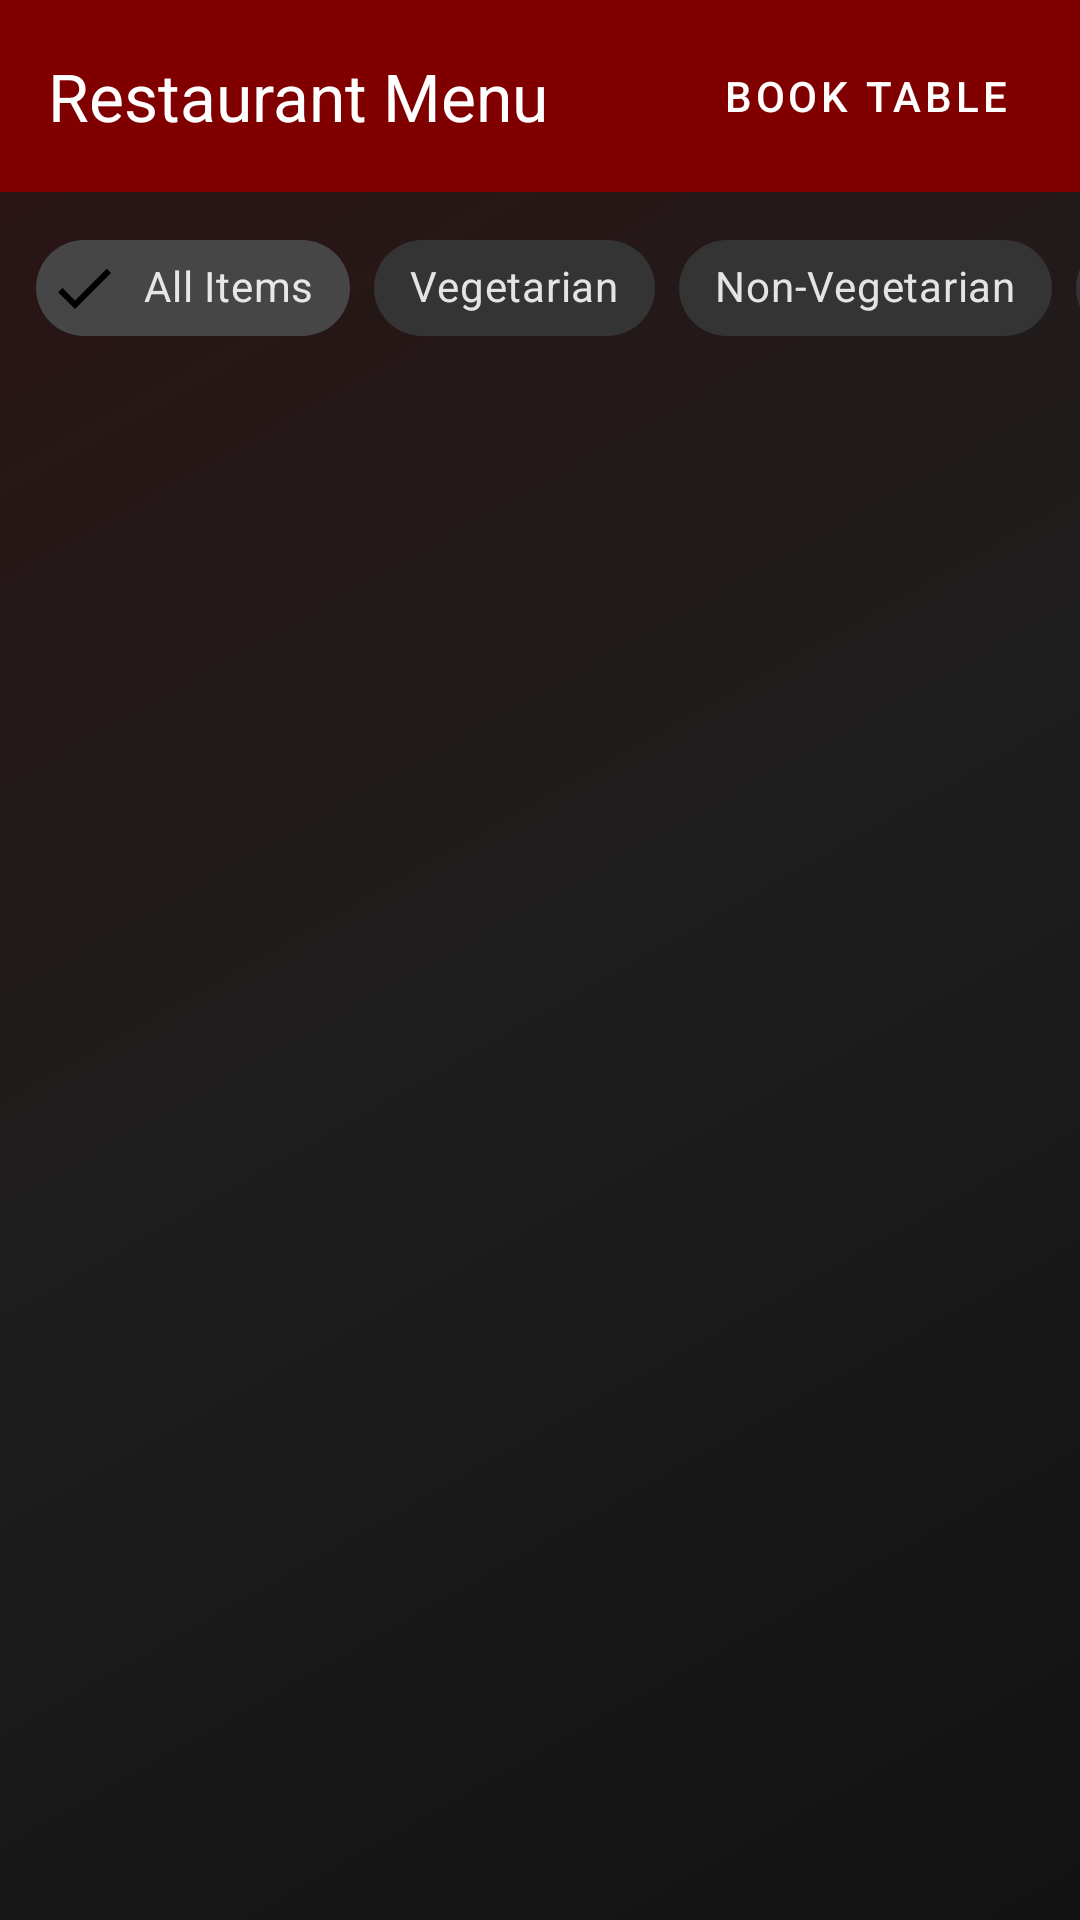

The Android layout XML behind this screen, and the referenced resources:
<!-- AndroidManifest.xml: application theme Theme.RestaurantManagementApp -->
<!-- res/layout/guest_menu_browsing.xml -->
<?xml version="1.0" encoding="utf-8"?>
<androidx.constraintlayout.widget.ConstraintLayout
    xmlns:android="http://schemas.android.com/apk/res/android"
    xmlns:app="http://schemas.android.com/apk/res-auto"
    xmlns:tools="http://schemas.android.com/tools"
    android:layout_width="match_parent"
    android:layout_height="match_parent"
    tools:context=".MenuBrowseActivity">

    
    <com.google.android.material.appbar.MaterialToolbar
        android:id="@+id/toolbar_menu_browse"
        android:layout_width="match_parent"
        android:layout_height="wrap_content"
        android:background="?attr/colorPrimary"
        app:title="Restaurant Menu"
        app:titleTextColor="@android:color/white"
        app:navigationIcon="@drawable/ic_arrow_back_24"
        app:layout_constraintTop_toTopOf="parent"
        android:elevation="4dp">

        <com.google.android.material.button.MaterialButton
            android:id="@+id/button_reserve_table_action"
            android:layout_width="wrap_content"
            android:layout_height="wrap_content"
            android:text="Book Table"
            android:layout_gravity="end"
            android:layout_marginEnd="16dp"
            style="@style/Widget.MaterialComponents.Button.TextButton"
            android:textColor="@android:color/white"
            app:icon="@drawable/ic_event_available_24"
            app:iconTint="@android:color/white"/>
    </com.google.android.material.appbar.MaterialToolbar>

    
    <HorizontalScrollView
        android:id="@+id/scroll_view_categories"
        android:layout_width="match_parent"
        android:layout_height="wrap_content"
        android:scrollbars="none"
        app:layout_constraintTop_toBottomOf="@id/toolbar_menu_browse">

        <com.google.android.material.chip.ChipGroup
            android:id="@+id/chip_group_categories"
            android:layout_width="wrap_content"
            android:layout_height="wrap_content"
            android:paddingHorizontal="12dp"
            android:paddingVertical="8dp"
            app:selectionRequired="true"
            app:singleSelection="true">

            <com.google.android.material.chip.Chip
                android:id="@+id/chip_all"
                style="@style/Widget.MaterialComponents.Chip.Filter"
                android:layout_width="wrap_content"
                android:layout_height="wrap_content"
                android:text="All Items"
                android:checked="true"/>
            <com.google.android.material.chip.Chip
                android:id="@+id/chip_veg"
                style="@style/Widget.MaterialComponents.Chip.Filter"
                android:layout_width="wrap_content"
                android:layout_height="wrap_content"
                android:text="Vegetarian"/>
            <com.google.android.material.chip.Chip
                android:id="@+id/chip_non_veg"
                style="@style/Widget.MaterialComponents.Chip.Filter"
                android:layout_width="wrap_content"
                android:layout_height="wrap_content"
                android:text="Non-Vegetarian"/>
            <com.google.android.material.chip.Chip
                android:id="@+id/chip_desserts"
                style="@style/Widget.MaterialComponents.Chip.Filter"
                android:layout_width="wrap_content"
                android:layout_height="wrap_content"
                android:text="Desserts"/>

        </com.google.android.material.chip.ChipGroup>
    </HorizontalScrollView>

    
    <androidx.recyclerview.widget.RecyclerView
        android:id="@+id/recycler_view_menu_items"
        android:layout_width="match_parent"
        android:layout_height="0dp"
        android:padding="8dp"
        app:layout_constraintTop_toBottomOf="@id/scroll_view_categories"
        app:layout_constraintBottom_toBottomOf="parent"
        app:layoutManager="androidx.recyclerview.widget.LinearLayoutManager"
        tools:listitem="@layout/list_item_menu" />

</androidx.constraintlayout.widget.ConstraintLayout>
<!-- res/layout/list_item_menu.xml (included above) -->
<?xml version="1.0" encoding="utf-8"?>
<com.google.android.material.card.MaterialCardView
    xmlns:android="http://schemas.android.com/apk/res/android"
    xmlns:app="http://schemas.android.com/apk/res-auto"
    xmlns:tools="http://schemas.android.com/tools"
    android:layout_width="match_parent"
    android:layout_height="wrap_content"
    android:layout_marginHorizontal="4dp"
    android:layout_marginVertical="6dp"
    app:cardBackgroundColor="?attr/colorSurface"
    app:cardElevation="1dp"
    app:strokeColor="?attr/colorOutline"
    app:strokeWidth="0.5dp"
    app:cardCornerRadius="12dp"
    android:clickable="true"
    android:focusable="true"
    android:foreground="?attr/selectableItemBackground">

    <androidx.constraintlayout.widget.ConstraintLayout
        android:layout_width="match_parent"
        android:layout_height="wrap_content"
        android:padding="16dp">

        
        <com.google.android.material.imageview.ShapeableImageView
            android:id="@+id/image_view_food_item"
            android:layout_width="80dp"
            android:layout_height="80dp"
            android:scaleType="centerCrop"
            app:layout_constraintStart_toStartOf="parent"
            app:layout_constraintTop_toTopOf="parent"
            app:shapeAppearanceOverlay="@style/ShapeAppearance.Material3.MediumComponent"
            tools:src="@drawable/pasta" />

        
        <TextView
            android:id="@+id/text_view_item_name"
            android:layout_width="0dp"
            android:layout_height="wrap_content"
            android:layout_marginStart="16dp"
            android:layout_marginEnd="8dp"
            android:textAppearance="@style/TextAppearance.Material3.TitleMedium"
            android:textColor="?attr/colorOnSurface"
            android:textStyle="bold"
            app:layout_constraintEnd_toStartOf="@id/text_view_price"
            app:layout_constraintStart_toEndOf="@id/image_view_food_item"
            app:layout_constraintTop_toTopOf="@id/image_view_food_item"
            tools:text="Chef's Special Pasta" />

        
        <TextView
            android:id="@+id/text_view_item_description"
            android:layout_width="0dp"
            android:layout_height="wrap_content"
            android:layout_marginTop="4dp"
            android:ellipsize="end"
            android:maxLines="2"
            android:textAppearance="@style/TextAppearance.Material3.BodySmall"
            android:textColor="?android:attr/textColorSecondary"
            app:layout_constraintEnd_toEndOf="parent"
            app:layout_constraintStart_toStartOf="@id/text_view_item_name"
            app:layout_constraintTop_toBottomOf="@id/text_view_item_name"
            tools:text="Creamy alfredo with sun-dried tomatoes and fresh basil, served with garlic bread."/>

        
        <TextView
            android:id="@+id/text_view_price"
            android:layout_width="wrap_content"
            android:layout_height="wrap_content"
            android:textAppearance="@style/TextAppearance.Material3.TitleMedium"
            android:textColor="?attr/colorSecondary"
            android:textStyle="bold"
            app:layout_constraintEnd_toEndOf="parent"
            app:layout_constraintTop_toTopOf="@id/text_view_item_name"
            tools:text="$15.99"/>

        
        <LinearLayout
            android:id="@+id/layout_staff_actions"
            android:layout_width="wrap_content"
            android:layout_height="wrap_content"
            android:orientation="horizontal"
            android:visibility="gone"
            app:layout_constraintEnd_toEndOf="parent"
            app:layout_constraintTop_toBottomOf="@id/text_view_price"
            app:layout_constraintBottom_toBottomOf="parent">

            <ImageButton
                android:id="@+id/button_edit_item"
                android:layout_width="40dp"
                android:layout_height="40dp"
                android:background="?attr/selectableItemBackgroundBorderless"
                android:src="@drawable/ic_edit_24"
                app:tint="?attr/colorSecondary"
                android:contentDescription="Edit Item" />

            <ImageButton
                android:id="@+id/button_delete_item"
                android:layout_width="40dp"
                android:layout_height="40dp"
                android:layout_marginStart="8dp"
                android:background="?attr/selectableItemBackgroundBorderless"
                android:src="@drawable/ic_delete" 
                app:tint="?attr/colorError"
                android:contentDescription="Delete Item" />
        </LinearLayout>

    </androidx.constraintlayout.widget.ConstraintLayout>
</com.google.android.material.card.MaterialCardView>
<!-- resources referenced by this layout -->
<resources>
  <!-- drawable ic_delete (drawable) -->
  <vector xmlns:android="http://schemas.android.com/apk/res/android"
      android:width="24dp"
      android:height="24dp"
      android:viewportWidth="24"
      android:viewportHeight="24">
  
    <path
        android:fillColor="@android:color/white"
        android:pathData="M6,19c0,1.1 0.9,2 2,2h8c1.1,0 2,-0.9 2,-2V7H6v12zM19,4h-3.5l-1,-1h-5l-1,1H5v2h14V4z"/>
  </vector>
  <!-- drawable ic_edit_24 (drawable) -->
  <vector xmlns:android="http://schemas.android.com/apk/res/android"
      android:width="24dp"
      android:height="24dp"
      android:viewportWidth="24"
      android:viewportHeight="24">
  
    <path
        android:fillColor="@android:color/white"
        android:pathData="M3,17.25V21h3.75L17.81,9.94l-3.75,-3.75L3,17.25zM20.71,7.04c0.39,-0.39 0.39,-1.02 0,-1.41l-2.34,-2.34c-0.39,-0.39 -1.02,-0.39 -1.41,0l-1.83,1.83 3.75,3.75 1.83,-1.83z"/>
  </vector>
  <!-- drawable pasta: webp bitmap (drawable, 127362 bytes) -->
  <style name="Theme.RestaurantManagementApp" parent="Base.Theme.RestaurantManagementApp" />
  <style name="Base.Theme.RestaurantManagementApp" parent="Theme.Material3.Dark.NoActionBar">
  
          
          
          <item name="colorPrimary">@color/pg_primary_accent</item>
          <item name="colorOnPrimary">@color/pg_text_primary</item>
  
          
          <item name="colorSecondary">@color/pg_secondary_accent</item>
          <item name="colorOnSecondary">@color/pg_primary_background</item> 
  
          
          <item name="android:windowBackground">@drawable/gradient_background</item>
          <item name="android:colorBackground">@color/pg_primary_background</item>
          <item name="colorSurface">@color/pg_surface</item>
          <item name="colorError">@color/pg_error</item>
  
          
          <item name="colorOnSurface">@color/pg_text_primary</item>
          <item name="colorOnBackground">@color/pg_text_primary</item>
          <item name="android:textColor">@color/pg_text_primary</item>
          <item name="android:textColorSecondary">@color/pg_text_secondary</item>
  
          
          <item name="android:statusBarColor">@color/pg_surface</item>
          <item name="android:windowLightStatusBar">false</item>
      </style>
  <color name="pg_primary_accent">#800000</color>
  <color name="pg_text_primary">#FFFFFF</color>
  <color name="pg_secondary_accent">#FFD700</color>
  <color name="pg_primary_background">#121212</color>
  <!-- drawable gradient_background (drawable) -->
  <?xml version="1.0" encoding="utf-8"?>
  <shape xmlns:android="http://schemas.android.com/apk/res/android"
      android:shape="rectangle">
      <gradient
          android:angle="135"
          android:startColor="#121212"
          android:centerColor="#1E1E1E"
          android:endColor="#2C1212"
          android:type="linear" />
  </shape>
  <color name="pg_surface">#1E1E1E</color>
  <color name="pg_error">#CF6679</color>
  <color name="pg_text_secondary">#B3FFFFFF</color>
</resources>
